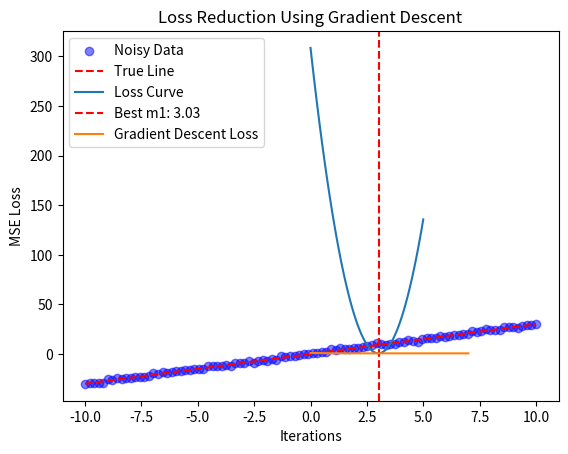

Source code (Python):
import numpy as np
import matplotlib.pyplot as plt

class dataGen:
    #Generating noisy linear data for regression analysis
    def __init__(self, x_values, true_slope, intercept=0.1, noise_level=1.0):
        self.x_values = x_values
        self.true_slope = true_slope
        self.intercept = intercept
        self.noise_level = noise_level
        self.y_values = self._noise_data_gen()

    def _noise_data_gen(self):
        #Generating y-values with noise
        noise = np.random.normal(0, self.noise_level, len(self.x_values))
        return self.true_slope * self.x_values + self.intercept + noise

    def get_data(self):
        #Return x_values and noisy y_values
        return self.x_values, self.y_values

    def plot_data(self):
        #Ploting generated noisy data and true line
        plt.scatter(self.x_values, self.y_values, label='Noisy Data', color='blue', alpha=0.5)
        plt.plot(self.x_values, self.true_slope * self.x_values + self.intercept,
                 label='True Line', color='red', linestyle='dashed')
        plt.xlabel('x')
        plt.ylabel('y')
        plt.legend()
        plt.title('Generated Dataset')
        plt.show()


class RegressionEstimator:       
    def __init__(self, x_values, y_values, intercept=0.1):
        self.x_values = x_values
        self.y_values = y_values
        self.intercept = intercept

    def brute_force(self, slope_range=(0, 5), steps=100):
        #Performing brute-force (ls) search to find the m1
        m1_values = np.linspace(*slope_range, steps)
        losses = [self._mse_loss(m) for m in m1_values]
        opti_m1 = m1_values[np.argmin(losses)]
        self._plot_loss_curve(m1_values, losses, opti_m1)

        return opti_m1

    def _mse_loss(self, m):
        #Calculating MSE loss for m
        predicted_y = m * self.x_values + self.intercept
        return np.mean((self.y_values - predicted_y) ** 2)

    def _plot_loss_curve(self, m1_values, losses, opti_m1):
        #Ploting loss curve for brute-force
        plt.plot(m1_values, losses, label="Loss Curve")
        plt.axvline(opti_m1, color='r', linestyle='dashed', label=f'Best m1: {opti_m1:.2f}')
        plt.xlabel('Slope (m1)')
        plt.ylabel('MSE Loss')
        plt.title('Brute-force Search for m1')
        plt.legend()
        plt.show()

    def grad_desc(self, learning_rate=0.01, max_iters=1000, tolerance=1e-6):
        #GD to estimate the m1
        estimated_m1 = np.random.uniform(0, 5)
        loss_history = []

        for i in range(max_iters):
            predicted_y = estimated_m1 * self.x_values + self.intercept
            gradient = -2 * np.mean(self.x_values * (self.y_values - predicted_y))
            estimated_m1 -= learning_rate * gradient
            loss = np.mean((self.y_values - predicted_y) ** 2)
            loss_history.append(loss)
            if len(loss_history) > 1 and abs(loss_history[-2] - loss_history[-1]) < tolerance:
                break

        self._loss_reduction(loss_history)
        return estimated_m1

    def _loss_reduction(self, loss_history):
        #Ploting loss reduction on iterations during gradient descent
        plt.plot(loss_history, label="Gradient Descent Loss")
        plt.xlabel("Iterations")
        plt.ylabel("MSE Loss")
        plt.title("Loss Reduction Using Gradient Descent")
        plt.legend()
        plt.show()


class regPpl:
    #combining data generation, regression estimation, and visualization
    def __init__(self, x_values, true_slope, intercept=0.1):
        self.data_generator = dataGen(x_values, true_slope, intercept)
        self.x_values, self.y_values = self.data_generator.get_data()
        self.regression_estimator = RegressionEstimator(self.x_values, self.y_values, intercept)

    def execute_brute_force(self):
        return self.regression_estimator.brute_force()
    def execute_grad_desc(self):
        return self.regression_estimator.grad_desc()
    def visualize_data(self):
        self.data_generator.plot_data()


#Main execution
if __name__ == "__main__":
    sample_size = 100
    x_values = np.linspace(-10, 10, sample_size)
    true_slope = 3.0
    intercept = 0.1    
    pipeline = regPpl(x_values, true_slope, intercept)
    pipeline.visualize_data()
    best_m1_brute = pipeline.execute_brute_force()
    best_m1_gd = pipeline.execute_grad_desc()

    #Comparing results
    print(f"Best m1 (Brute-force): {best_m1_brute:.5f}")
    print(f"Best m1 (Gradient Descent): {best_m1_gd:.5f}")
